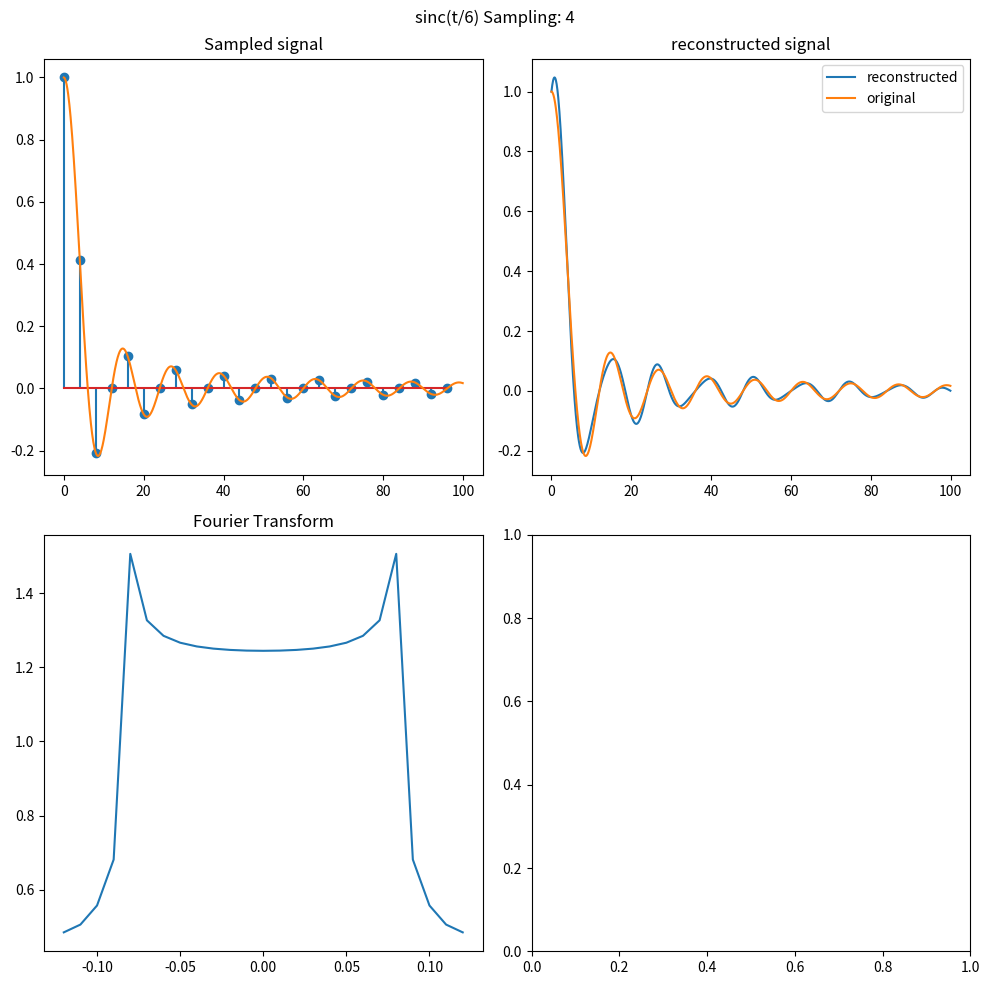
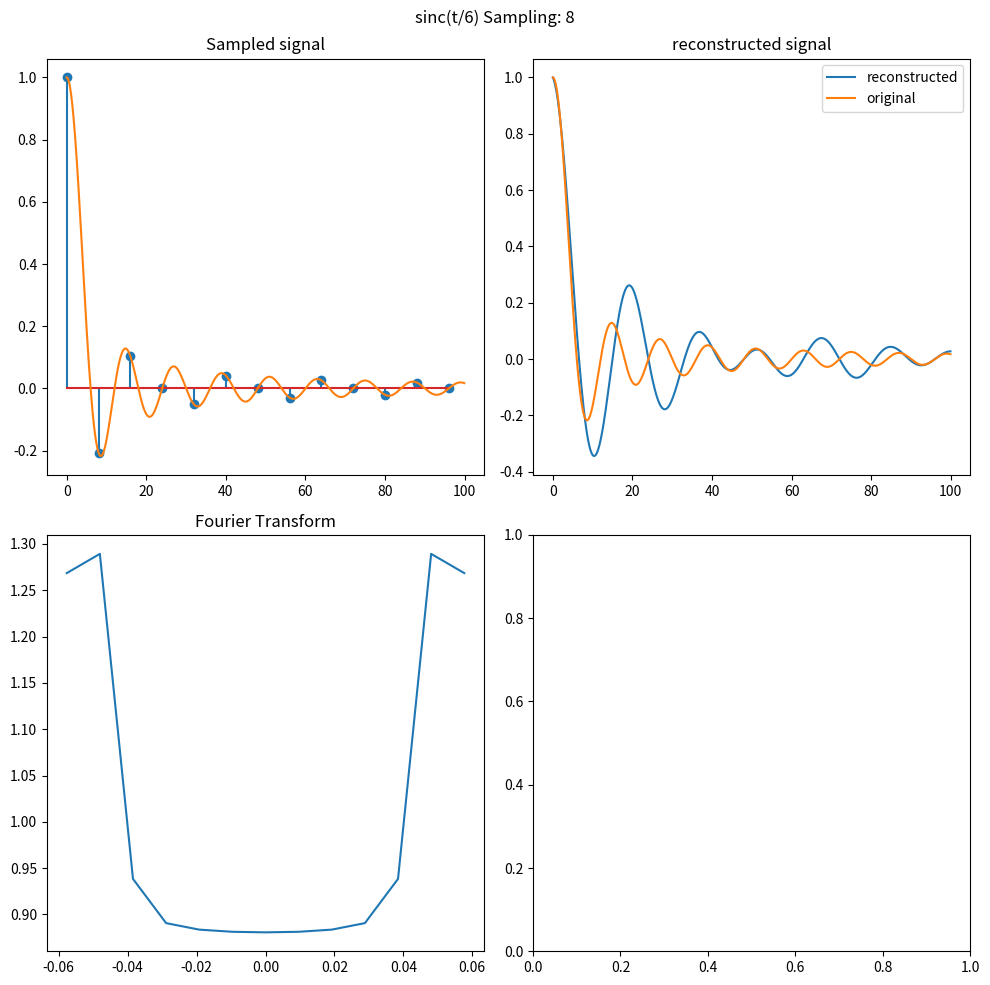
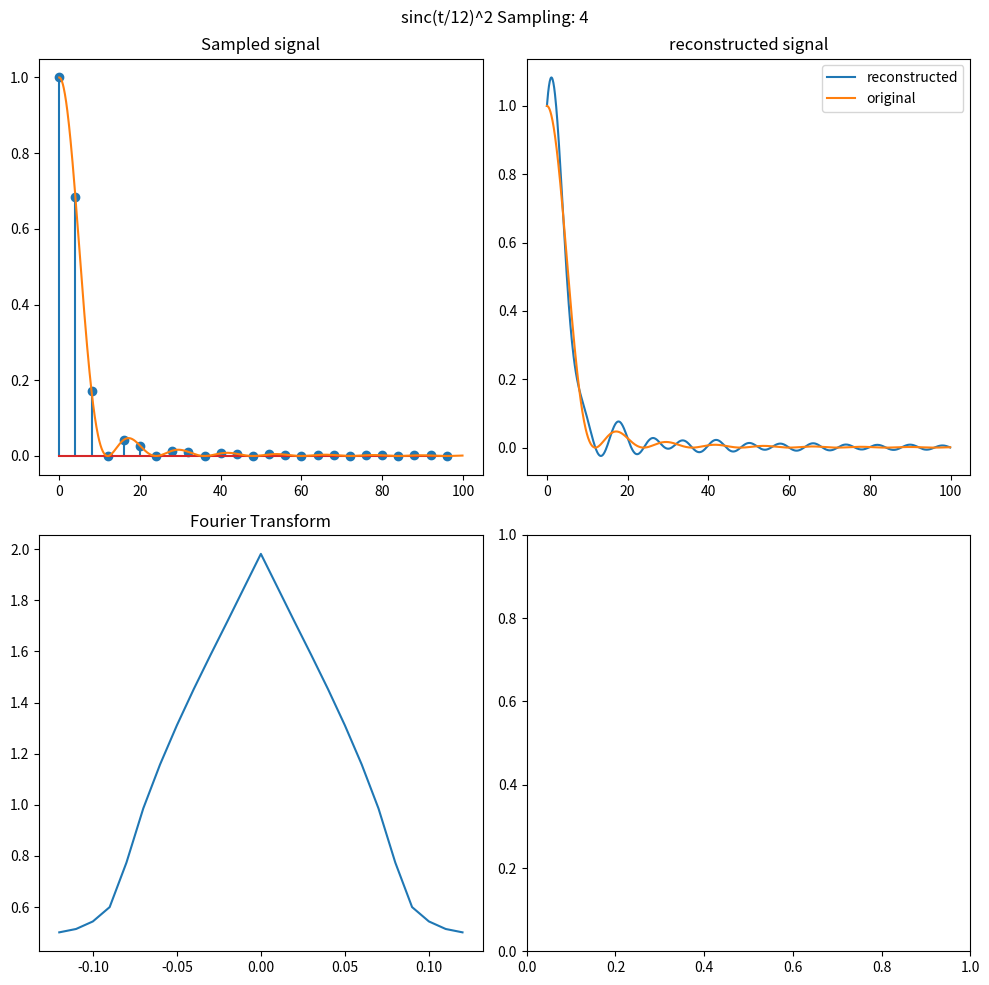
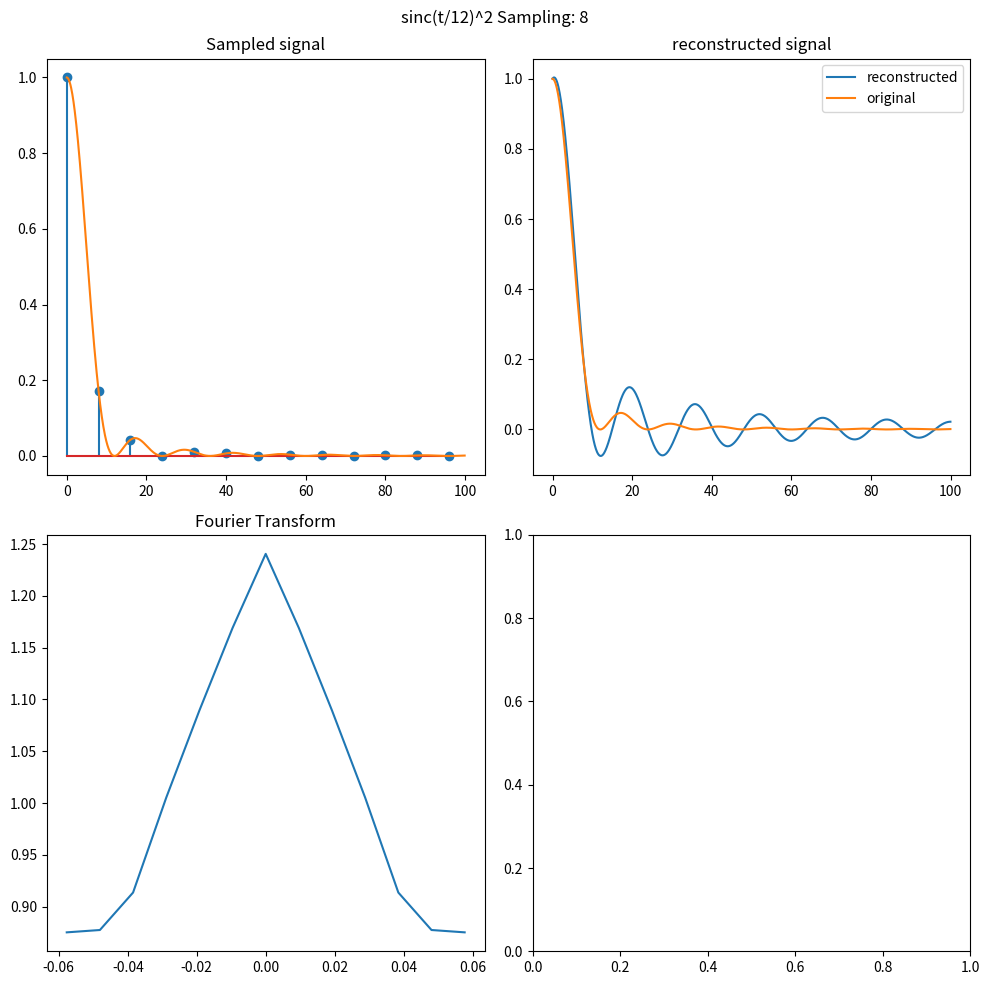
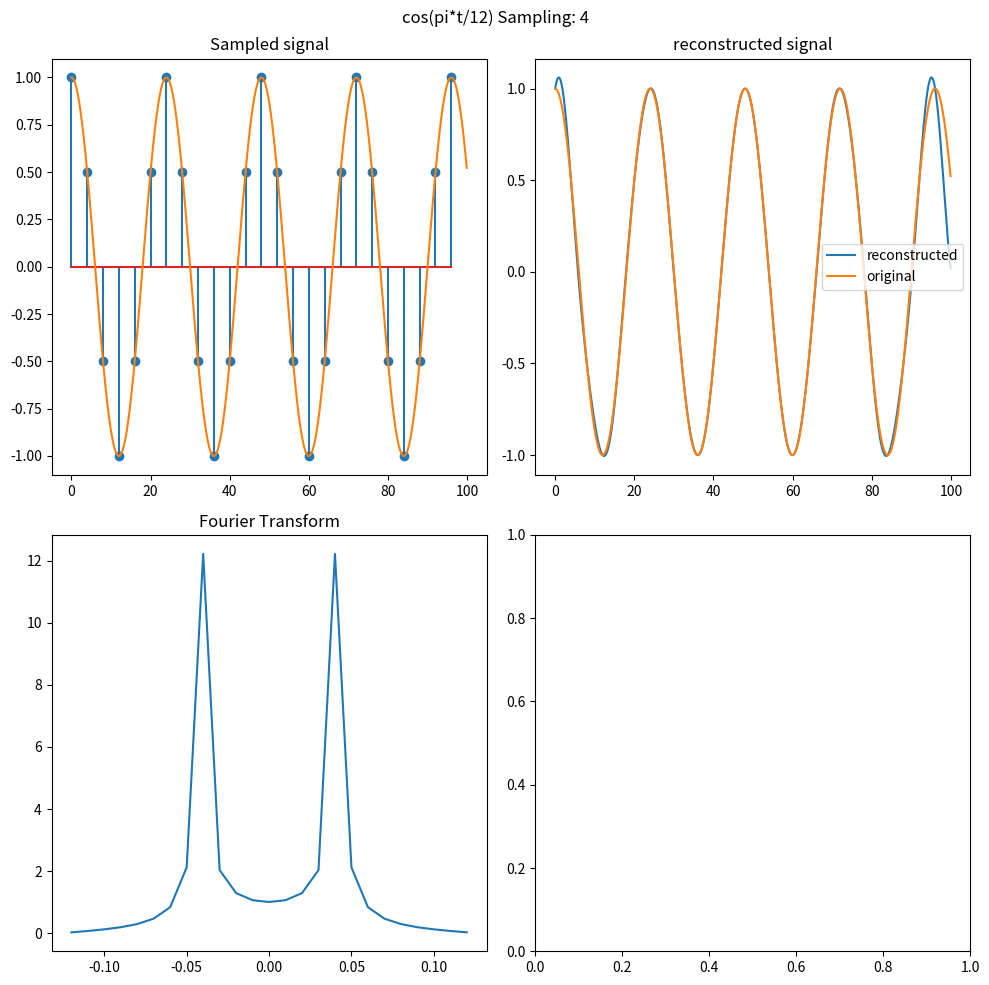
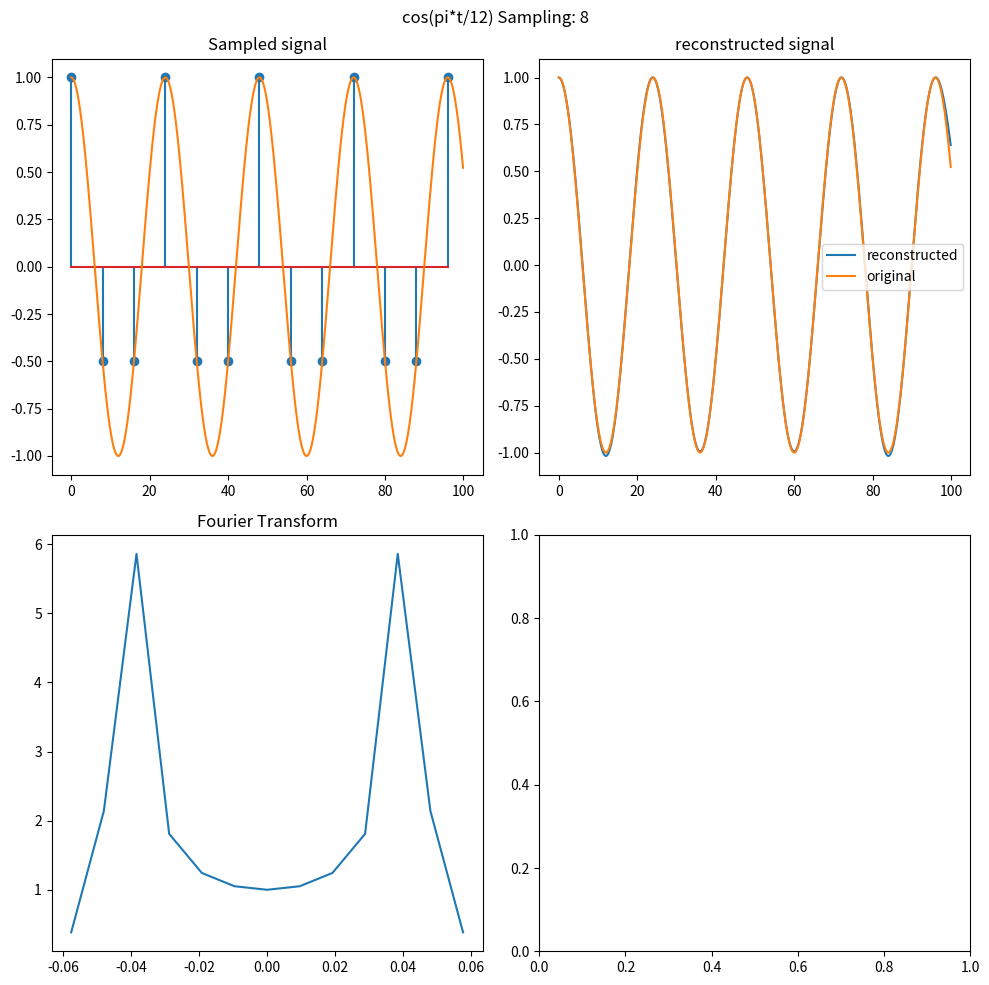

These figures' Python source, in order:
import numpy as np
import matplotlib.pyplot as plt
import itertools

SAMPLING_TIME = 100
SMALL_INTERVAL = 0.1
CONTINOUS_TIME_LIMIT = 100

def plot_sample_signal(signal, sampling_interval, sampling_time, axis):
    sampling_times = np.arange(sampling_time, step=sampling_interval)
    continues_times = np.arange(sampling_time, step=SMALL_INTERVAL)
    axis.stem(sampling_times, signal(sampling_times), "o")
    axis.plot(continues_times, signal(continues_times))
    axis.set_title("Sampled signal".format(sampling_interval))
    return sampling_times, signal(sampling_times)

def plot_ffts(sampling_interval, signals, axis):
    signal_fft = np.fft.fft(signals)
    freq = np.fft.fftfreq(n=signals.size, d=sampling_interval)

    #Sorting the freq and the fft samples for the plot to look normal
    freq, signal_fft = zip(*sorted(zip(freq, signal_fft)))
    axis.plot(freq, np.absolute(signal_fft))
    axis.set_title("Fourier Transform")

def plot_reconstructed_signal(signal, sampling_interval, axis, signal_function):
    continues_times = np.arange(CONTINOUS_TIME_LIMIT, step=SMALL_INTERVAL)
    transposed_continues_times = np.arange(CONTINOUS_TIME_LIMIT, step=SMALL_INTERVAL).transpose()[np.newaxis, :]
    n = np.arange(len(signal))[:, np.newaxis]
    signal = signal[:, np.newaxis]
    reconstructed_signal = np.transpose(np.sum(signal * np.sinc((transposed_continues_times - n * sampling_interval) / sampling_interval), axis=0))
    axis.plot(continues_times, reconstructed_signal, label="reconstructed")
    axis.plot(continues_times, signal_function(continues_times), label="original")
    axis.legend()
    axis.set_title("reconstructed signal")

def main():
    signals  = [(lambda t: np.sinc(t/6), "sinc(t/6)"), (lambda t: np.power(np.sinc(t/12), 2), "sinc(t/12)^2"), (lambda t: np.cos(np.pi * t / 12), "cos(pi*t/12)")]
    sampling_intervals = [4, 8]
    for (signal, name), sampling_interval in itertools.product(signals, sampling_intervals):
        fig, axis = plt.subplots(2, 2, figsize=(10,10))
        _, sampled_signal = plot_sample_signal(signal, sampling_interval, SAMPLING_TIME, axis[0,0])
        plot_ffts(sampling_interval, sampled_signal, axis[1,0])
        plot_reconstructed_signal(sampled_signal, sampling_interval, axis[0, 1], signal)
        fig.suptitle(f'{name} Sampling: {sampling_interval}')
        fig.tight_layout()
        fig.show()

if __name__ == "__main__":
    main()